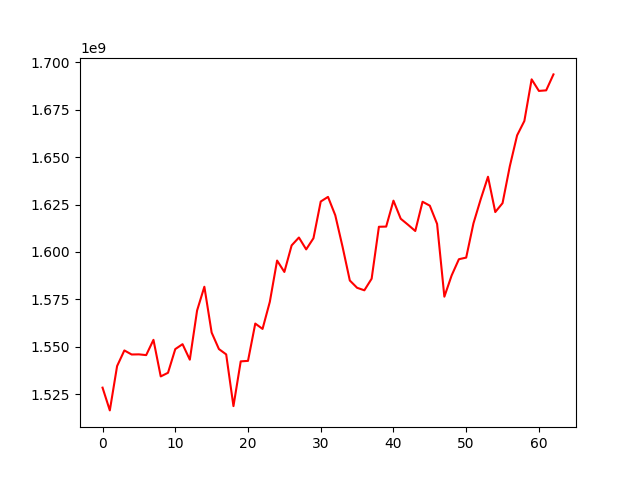

The table this chart was drawn from, first rows:
, 0
0, 1528431382
1, 1516437444
2, 1539804337
3, 1548056117
4, 1545913791
5, 1545988364
6, 1545589195
7, 1553643441
8, 1534356580
9, 1536267217
10, 1548758751
11, 1551353175
12, 1543186911
13, 1569114520
14, 1581640799
15, 1557482928
16, 1548785942
17, 1545968998
18, 1518700825
19, 1542293218
20, 1542550878
21, 1562223247
22, 1559407444
23, 1573664470
24, 1595445799
25, 1589442444
26, 1603441542
27, 1607596809
28, 1601338839
29, 1607217746
30, 1626574984
31, 1629018475
32, 1619325893
33, 1602740833
34, 1584933384
35, 1581086679
36, 1579763390
37, 1585880941
38, 1613268269
39, 1613358300
40, 1627033396
41, 1617499173
42, 1614338804
43, 1611036614
44, 1626459726
45, 1624385784
46, 1614777166
47, 1576397701
48, 1587593030
49, 1596162660
50, 1597006505
51, 1615068170
52, 1627804203
53, 1639638399
54, 1621024062
55, 1625712327
56, 1645192092
57, 1661448985
58, 1669050457
59, 1690996251
... 3 more rows
